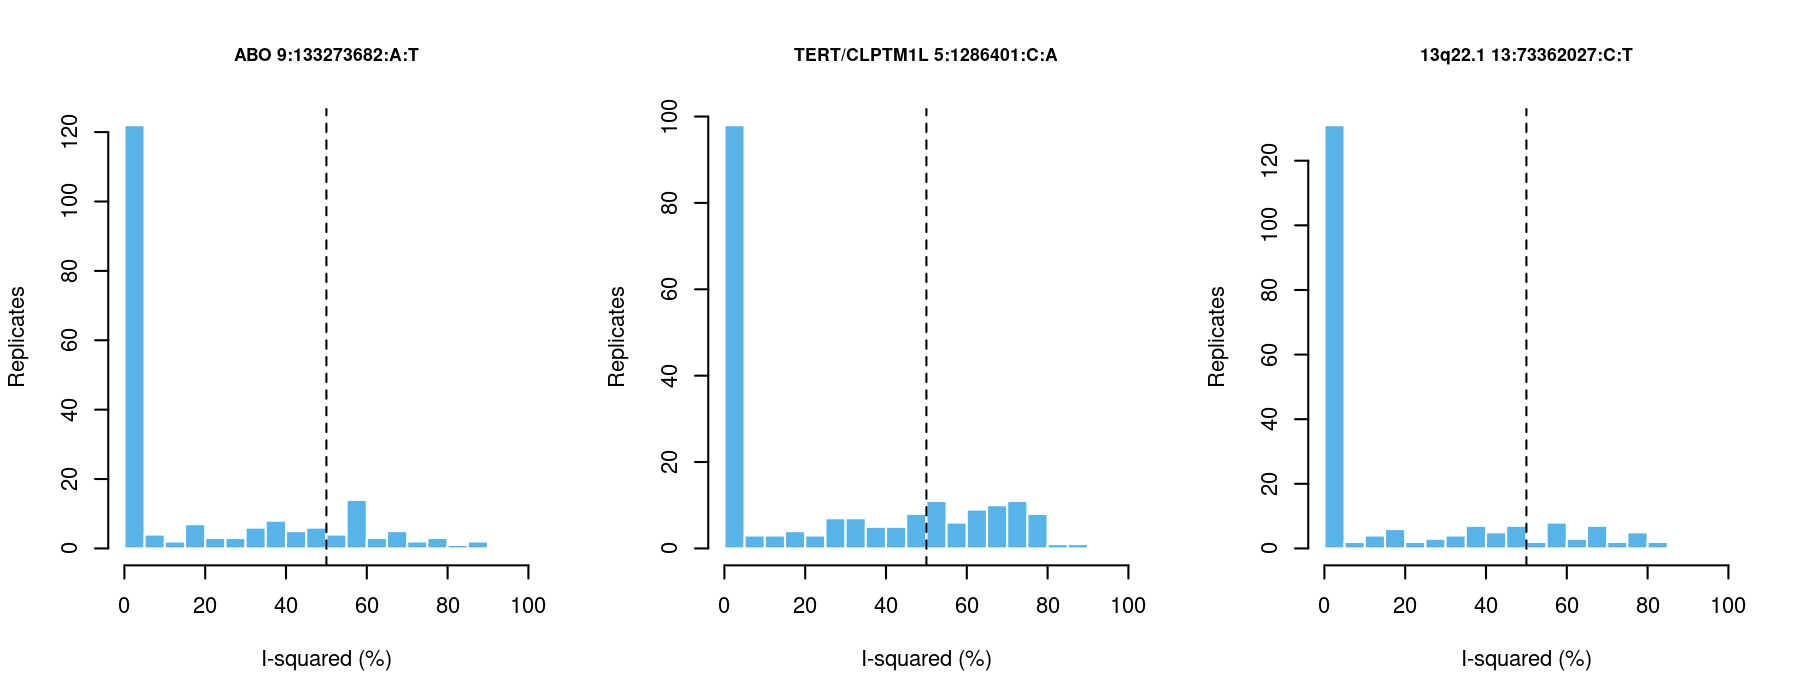

Data behind this chart, as committed beside it:
locus	replicates	i2_mean	i2_median	i2_q025	i2_q975	frac_i2_zero	frac_i2_gt_50	frac_phet_lt_0.05	frac_random_weaker
G1	200	17.52	0	0	77.87	0.585	0.17	0.06	0.415
G2	200	25.73	8.582	0	77.95	0.48	0.285	0.15	0.52
G3	200	15.85	0	0	76.23	0.625	0.145	0.065	0.375
